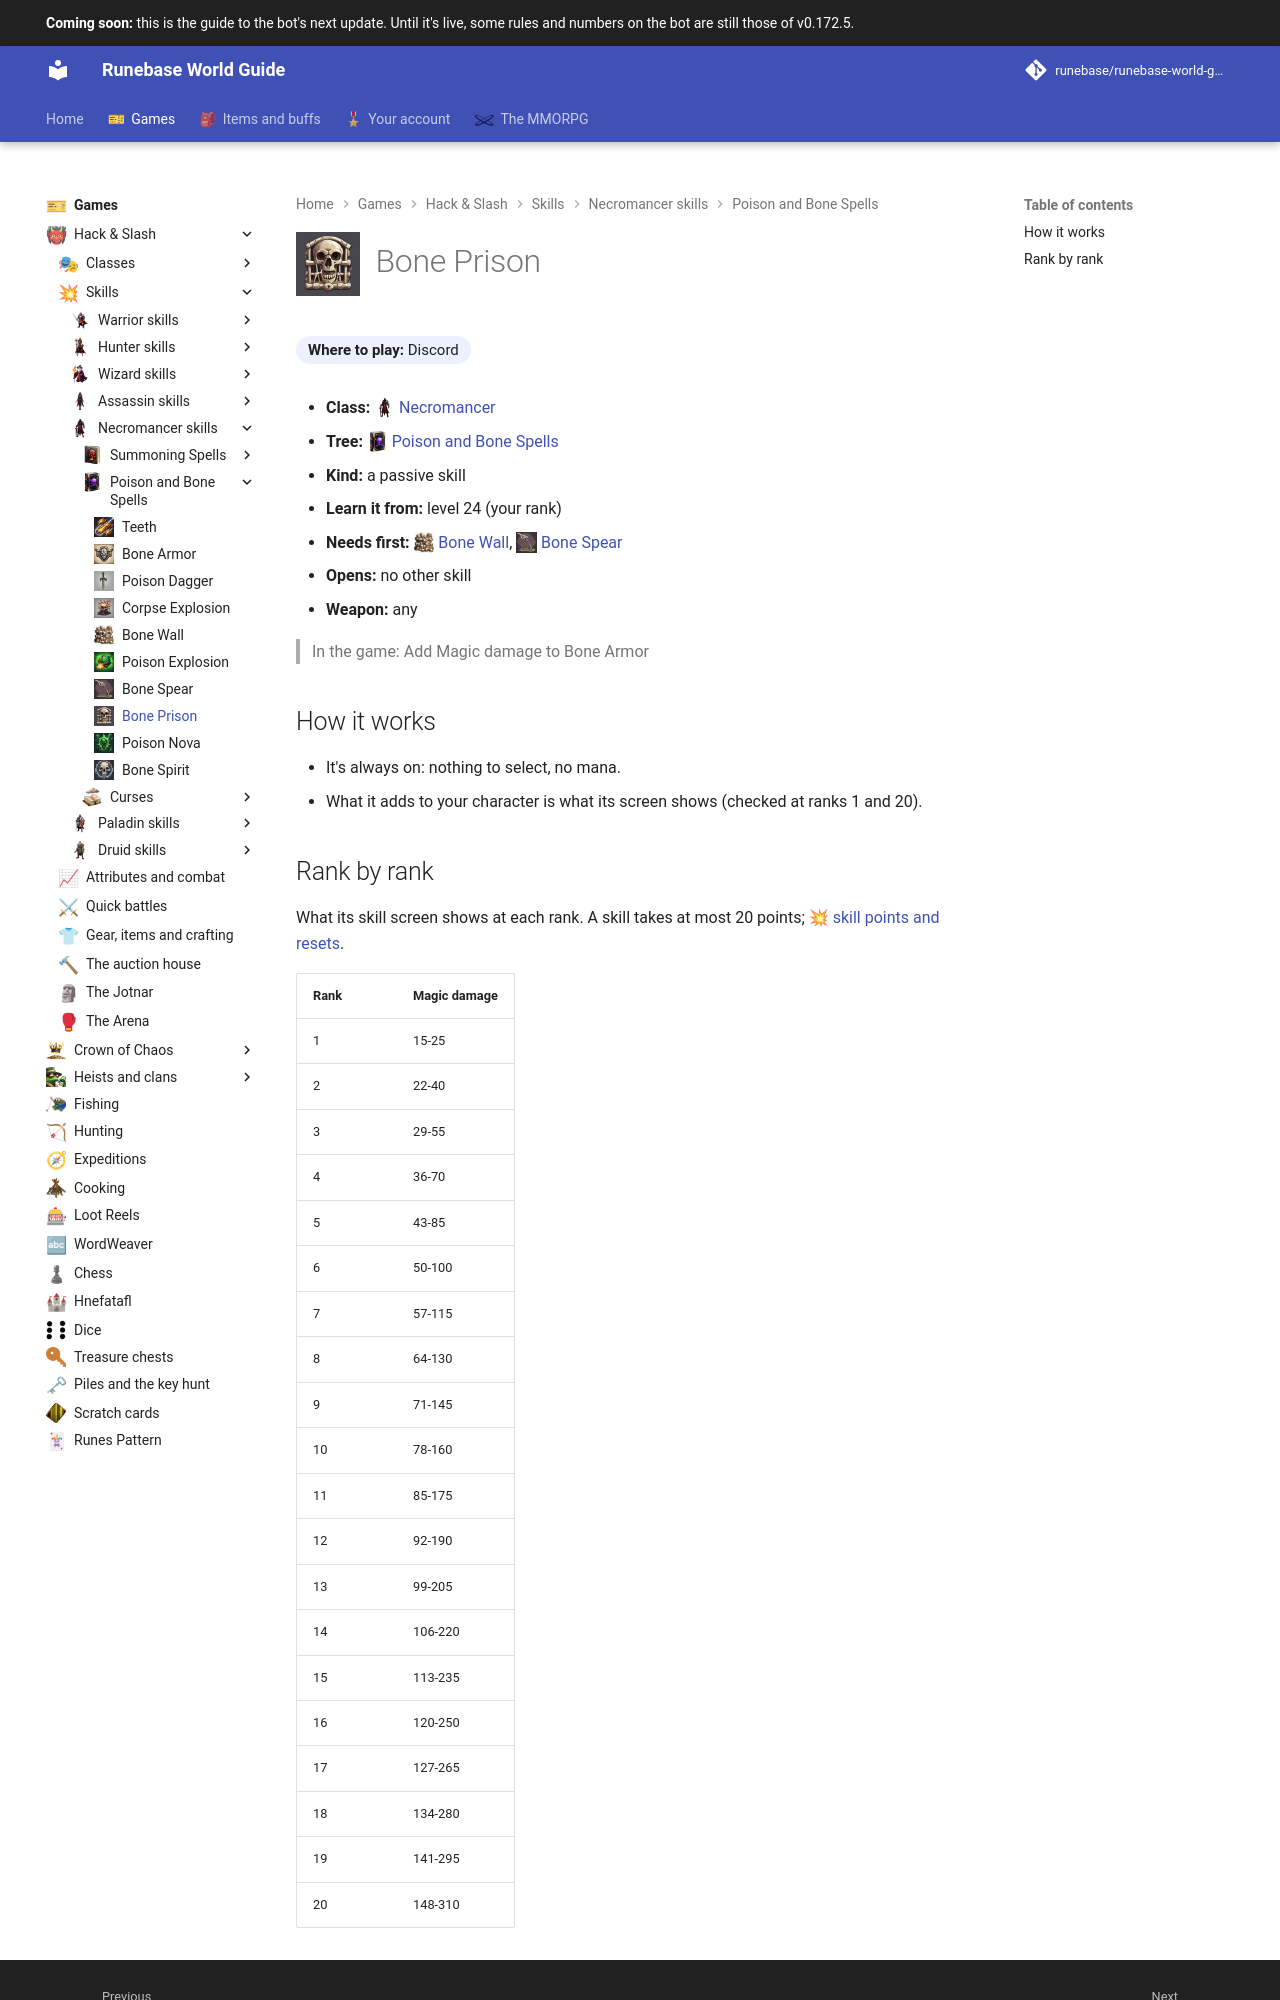

repository: Runebase/runebase-world-guide · page: next/games/hack-and-slash/skills/necromancer/poison-and-bone-spells/bone-prison/index.html · generator: mkdocs

---
title: "Bone Prison"
icon: guide/nav
nav_icon: "assets/icons/skill/necromancer/bone-prison.webp"
---

# ![Bone Prison](../../../../../assets/icons/skill/necromancer/bone-prison.webp){ .gi .gi-title width="64" height="64" loading="lazy" } Bone Prison

**Where to play:** Discord
{ .where-to-play }

- **Class:** <span class="gi-m">![](../../../../../assets/icons/class/necromancer.webp){ .gi .gi-mention width="20" height="20" loading="lazy" }&nbsp;[Necromancer](../../../classes/necromancer.md)</span>
- **Tree:** <span class="gi-m">![](../../../../../assets/icons/skill-tree/poison-and-bone-spells.webp){ .gi .gi-mention width="20" height="20" loading="lazy" }&nbsp;[Poison and Bone Spells](index.md)</span>
- **Kind:** a passive skill
- **Learn it from:** level 24 (your rank)
- **Needs first:** <span class="gi-m">![](../../../../../assets/icons/skill/necromancer/bone-wall.webp){ .gi .gi-mention width="20" height="20" loading="lazy" }&nbsp;[Bone Wall](bone-wall.md)</span>, <span class="gi-m">![](../../../../../assets/icons/skill/necromancer/bone-spear.webp){ .gi .gi-mention width="20" height="20" loading="lazy" }&nbsp;[Bone Spear](bone-spear.md)</span>
- **Opens:** no other skill
- **Weapon:** any

> In the game: Add Magic damage to Bone Armor

## How it works

- It's always on: nothing to select, no mana.
- What it adds to your character is what its screen shows (checked at ranks 1 and 20).
